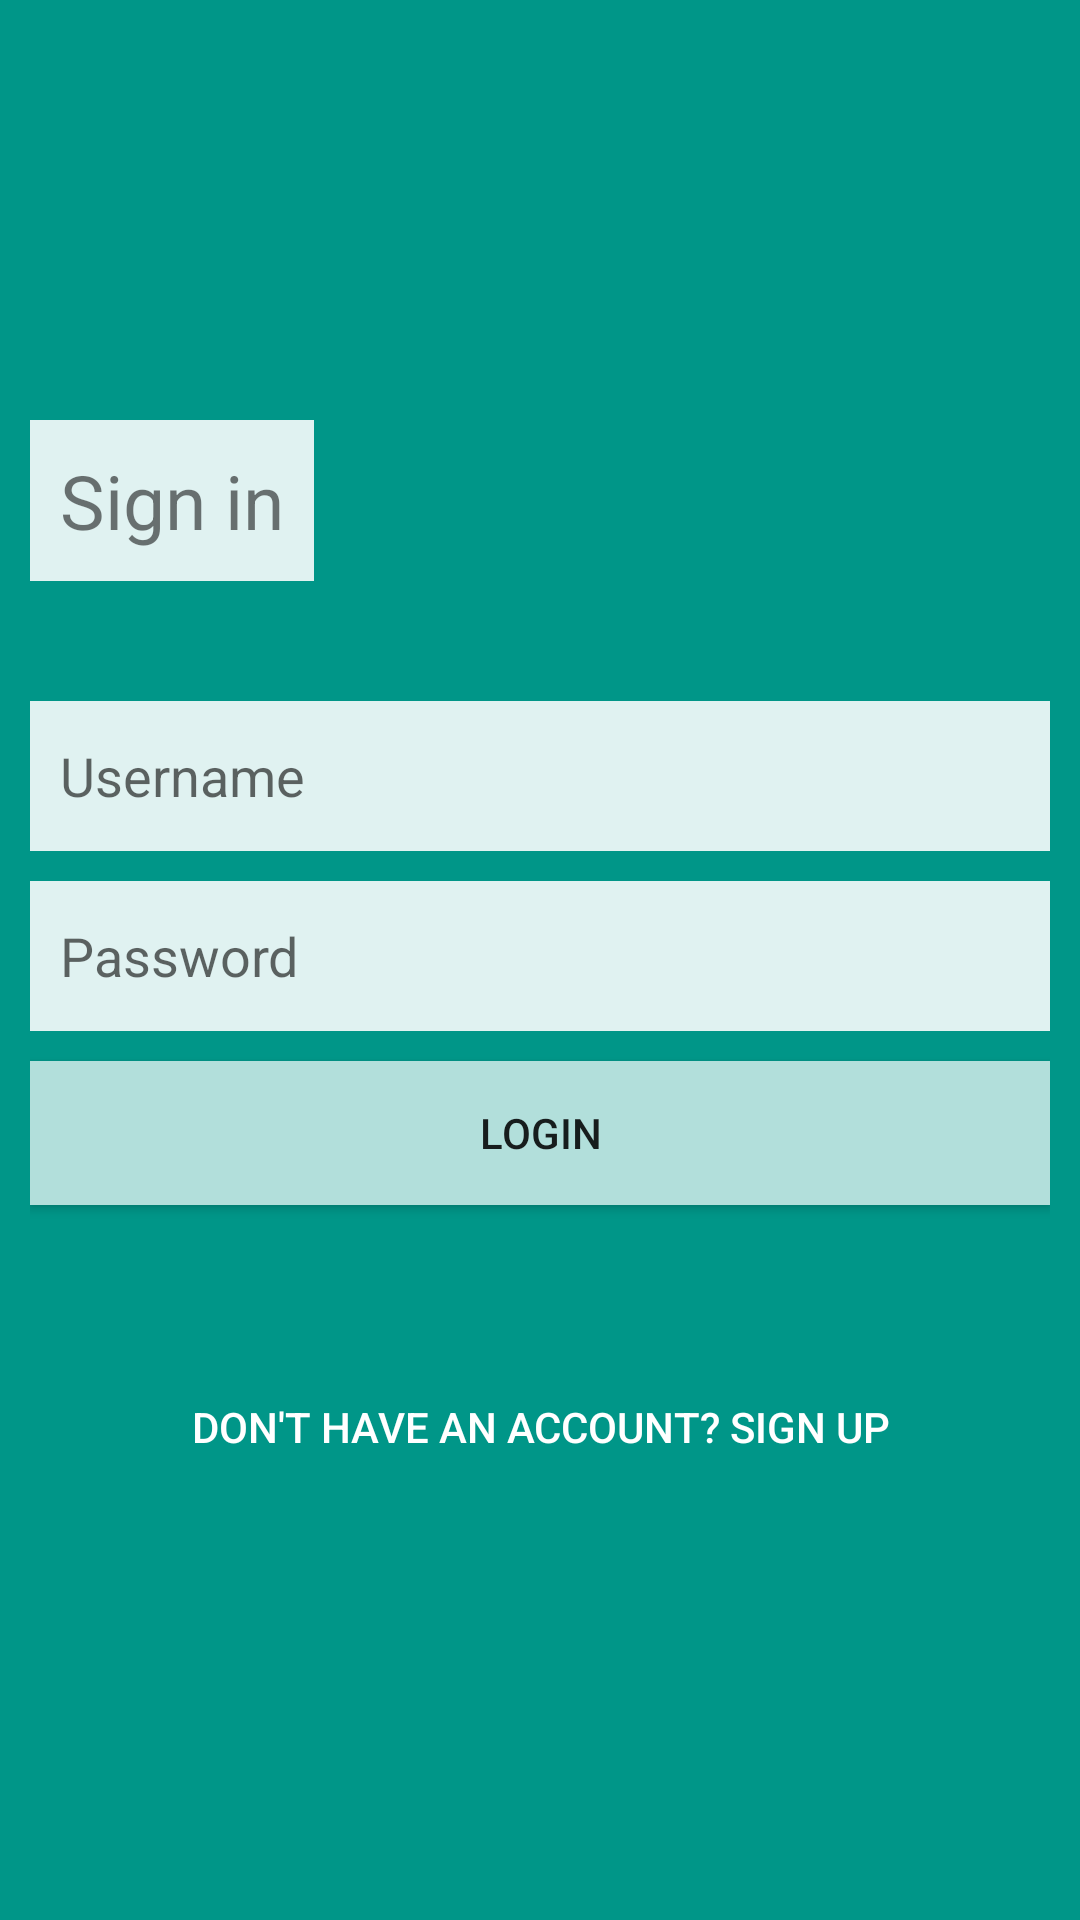

Layout XML and referenced resources for this Android screen:
<!-- AndroidManifest.xml: application theme AppTheme -->
<!-- res/layout/activity_main.xml -->
<LinearLayout xmlns:android="http://schemas.android.com/apk/res/android"
    xmlns:tools="http://schemas.android.com/tools" android:layout_width="fill_parent"
    android:layout_height="fill_parent"
    android:gravity="center"
    android:orientation="vertical"
    android:padding="10dp"
    android:background="@color/background">

    <TextView
        android:layout_width="wrap_content"
        android:layout_height="wrap_content"
        android:text="Sign in"
        android:textSize="25dp"
        android:background="@color/text"
        android:padding="10dp"
        android:id="@+id/textView"
        android:layout_marginBottom="40dp"
        android:layout_gravity="left"
        />

    <EditText
        android:layout_width="match_parent"
        android:layout_height="50dip"
        android:id="@+id/username"
        android:hint="Username"
        android:background="@color/text"
        android:layout_marginBottom="10dp"
        android:padding="10dip"
        />

    <EditText
        android:layout_width="match_parent"
        android:layout_height="50dip"
        android:inputType="textPassword"
        android:ems="10"
        android:id="@+id/password"
        android:hint="Password"
        android:padding="10dip"
        android:background="@color/text"
        android:layout_marginBottom="10dp" />

    <Button
        android:layout_width="fill_parent"
        android:layout_height="wrap_content"
        android:text="Login"
        android:id="@+id/login"
        android:background="@color/button"
        android:layout_marginBottom="10dp"
        />

    <Button
        android:layout_marginTop="40dip"
        android:layout_width="wrap_content"
        android:layout_height="wrap_content"
        android:text="Don't have an account? Sign Up"
        android:id="@+id/signup"
        android:textColor="@color/bright_foreground_material_dark"
        android:background="@null"/>
</LinearLayout>
<!-- resources referenced by this layout -->
<resources>
  <color name="background">#009688</color>
  <color name="button">#B2DFDB</color>
  <color name="text">#E0F2F1</color>
  <style name="AppTheme" parent="Theme.AppCompat.Light.DarkActionBar">
          
          <item name="colorPrimary">@color/colorPrimary</item>
          <item name="colorPrimaryDark">@color/colorPrimaryDark</item>
          <item name="colorAccent">@color/colorAccent</item>
  
      </style>
  <!-- not gathered from this repository: default colours our renderer supplied (Android Studio template values) -->
  <color name="colorPrimary">#FF6200EE</color>
  <color name="colorPrimaryDark">#FF3700B3</color>
  <color name="colorAccent">#FF03DAC5</color>
</resources>
